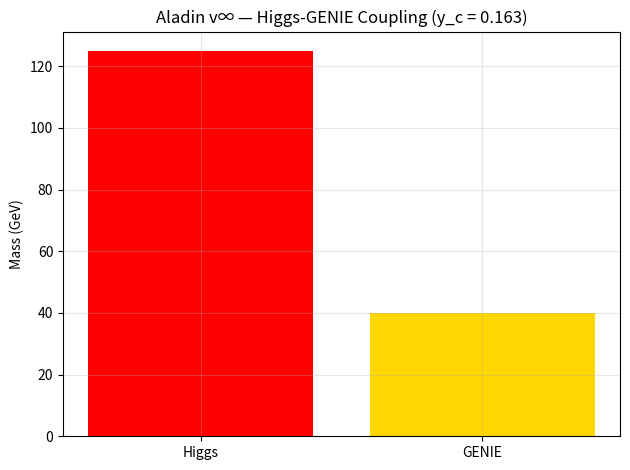

Write Python code to recreate this figure. (Note: this script raises an exception after producing the figure.)
import numpy as np
import matplotlib.pyplot as plt

m_H = 125
y_c = 0.163
m_psi = y_c * 246

print(f"m_ψ = {m_psi:.1f} GeV")

plt.bar(['Higgs', 'GENIE'], [m_H, m_psi], color=['red', 'gold'])
plt.ylabel('Mass (GeV)')
plt.title('Aladin v∞ — Higgs-GENIE Coupling (y_c = 0.163)')
plt.grid(alpha=0.3)
plt.tight_layout()
plt.savefig('/content/higgs_genie_coupling.png', dpi=300)
